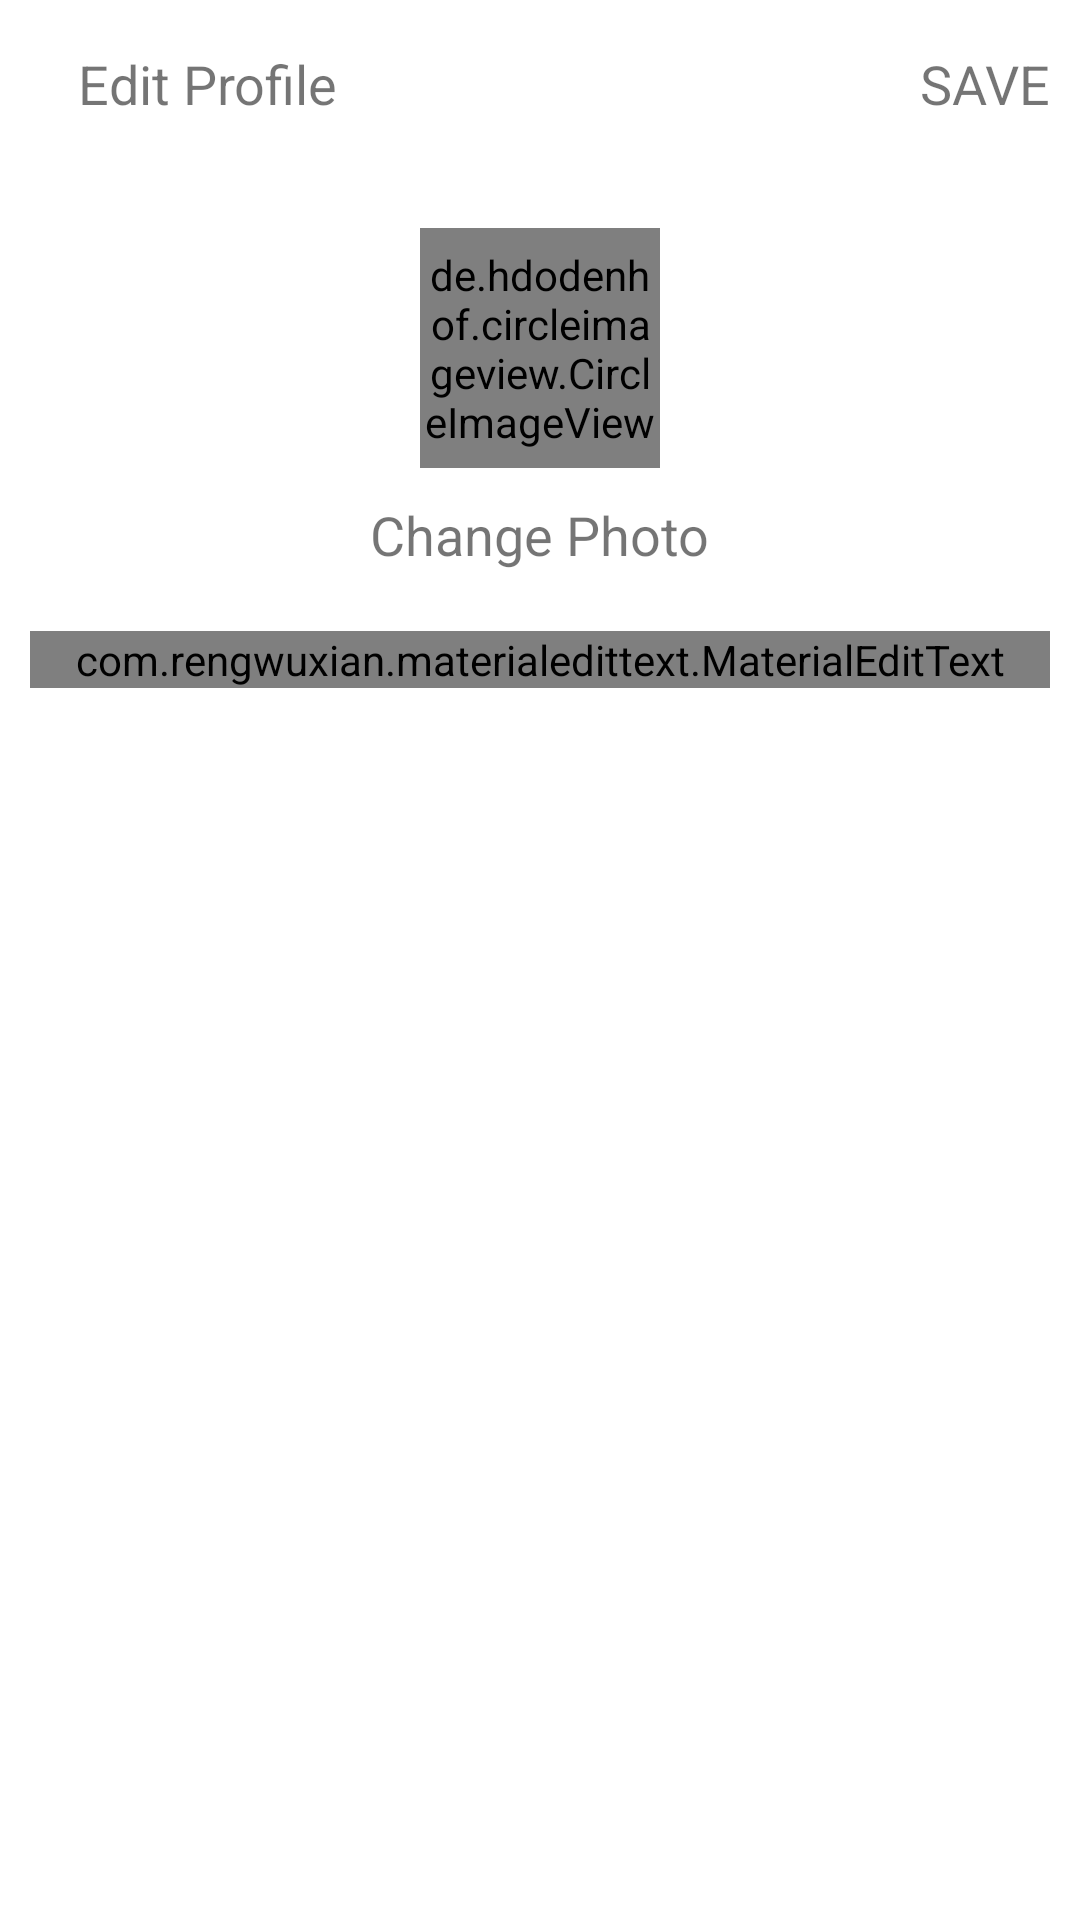

Here is an Android app screen rendered from its layout file. Give the layout XML and the strings, colors and styles it references.
<!-- AndroidManifest.xml: application theme Theme.Clone -->
<!-- res/layout/activity_edit_profile.xml -->
<?xml version="1.0" encoding="utf-8"?>
<LinearLayout xmlns:android="http://schemas.android.com/apk/res/android"
    xmlns:app="http://schemas.android.com/apk/res-auto"
    xmlns:tools="http://schemas.android.com/tools"
    android:layout_width="match_parent"
    android:layout_height="match_parent"
    android:orientation="vertical"
    tools:context=".EditProfile">

    <com.google.android.material.appbar.AppBarLayout
        android:layout_width="match_parent"
        android:layout_height="wrap_content"
        android:id="@+id/bar"
        android:background="?android:attr/windowBackground">

        <androidx.appcompat.widget.Toolbar
            android:layout_width="match_parent"
            android:layout_height="wrap_content"
            android:id="@+id/toolbar"
            android:background="?android:attr/windowBackground">

            <RelativeLayout
                android:layout_width="match_parent"
                android:layout_height="wrap_content">



                <TextView
                    android:layout_width="wrap_content"
                    android:layout_height="wrap_content"
                    android:text="Edit Profile"
                    android:layout_centerVertical="true"
                    android:layout_marginStart="10dp"
                    android:textSize="18sp"
                    android:layout_alignParentStart="true"
                    android:layout_alignParentLeft="true"
                    android:layout_marginLeft="10dp" />

                <TextView
                    android:layout_width="wrap_content"
                    android:layout_height="wrap_content"
                    android:text="SAVE"
                    android:layout_marginRight="10dp"
                    android:textSize="18sp"
                    android:layout_centerVertical="true"
                    android:layout_alignParentEnd="true"
                    android:id="@+id/save"
                    android:layout_alignParentRight="true" />

            </RelativeLayout>

        </androidx.appcompat.widget.Toolbar>

    </com.google.android.material.appbar.AppBarLayout>

    <LinearLayout
        android:layout_width="match_parent"
        android:layout_height="wrap_content"
        android:orientation="vertical"
        android:padding="10dp">

        <de.hdodenhof.circleimageview.CircleImageView
            android:layout_width="80dp"
            android:layout_height="80dp"

            android:layout_gravity="center"
            android:id="@+id/image_profile"
            android:layout_margin="10dp"/>

        <TextView
            android:layout_width="wrap_content"
            android:layout_height="wrap_content"
            android:text="Change Photo"
            android:layout_gravity="center"
            android:id="@+id/change_photo"

            android:textSize="18sp"/>



        <com.rengwuxian.materialedittext.MaterialEditText
            android:layout_width="match_parent"
            android:layout_height="wrap_content"
            android:id="@+id/username"
            android:hint="Username"
            android:layout_marginTop="20dp"
            app:met_floatingLabel="normal"/>



    </LinearLayout>

</LinearLayout>
<!-- resources referenced by this layout -->
<resources>
  <style name="Theme.Clone" parent="Theme.MaterialComponents.DayNight.NoActionBar">
          
          <item name="colorPrimary">@color/purple_500</item>
          <item name="colorPrimaryVariant">@color/purple_700</item>
          <item name="colorOnPrimary">@color/white</item>
          
          <item name="colorSecondary">@color/teal_200</item>
          <item name="colorSecondaryVariant">@color/teal_700</item>
          <item name="colorOnSecondary">@color/black</item>
          
          <item name="android:statusBarColor" tools:targetApi="l">?attr/colorPrimaryVariant</item>
          
      </style>
  <!-- not gathered from this repository: default colours our renderer supplied (Android Studio template values) -->
  <color name="purple_500">#FF6200EE</color>
  <color name="purple_700">#FF3700B3</color>
  <color name="teal_200">#FF03DAC5</color>
  <color name="teal_700">#FF018786</color>
  <color name="black">#FF000000</color>
  <color name="white">#FFFFFFFF</color>
</resources>
